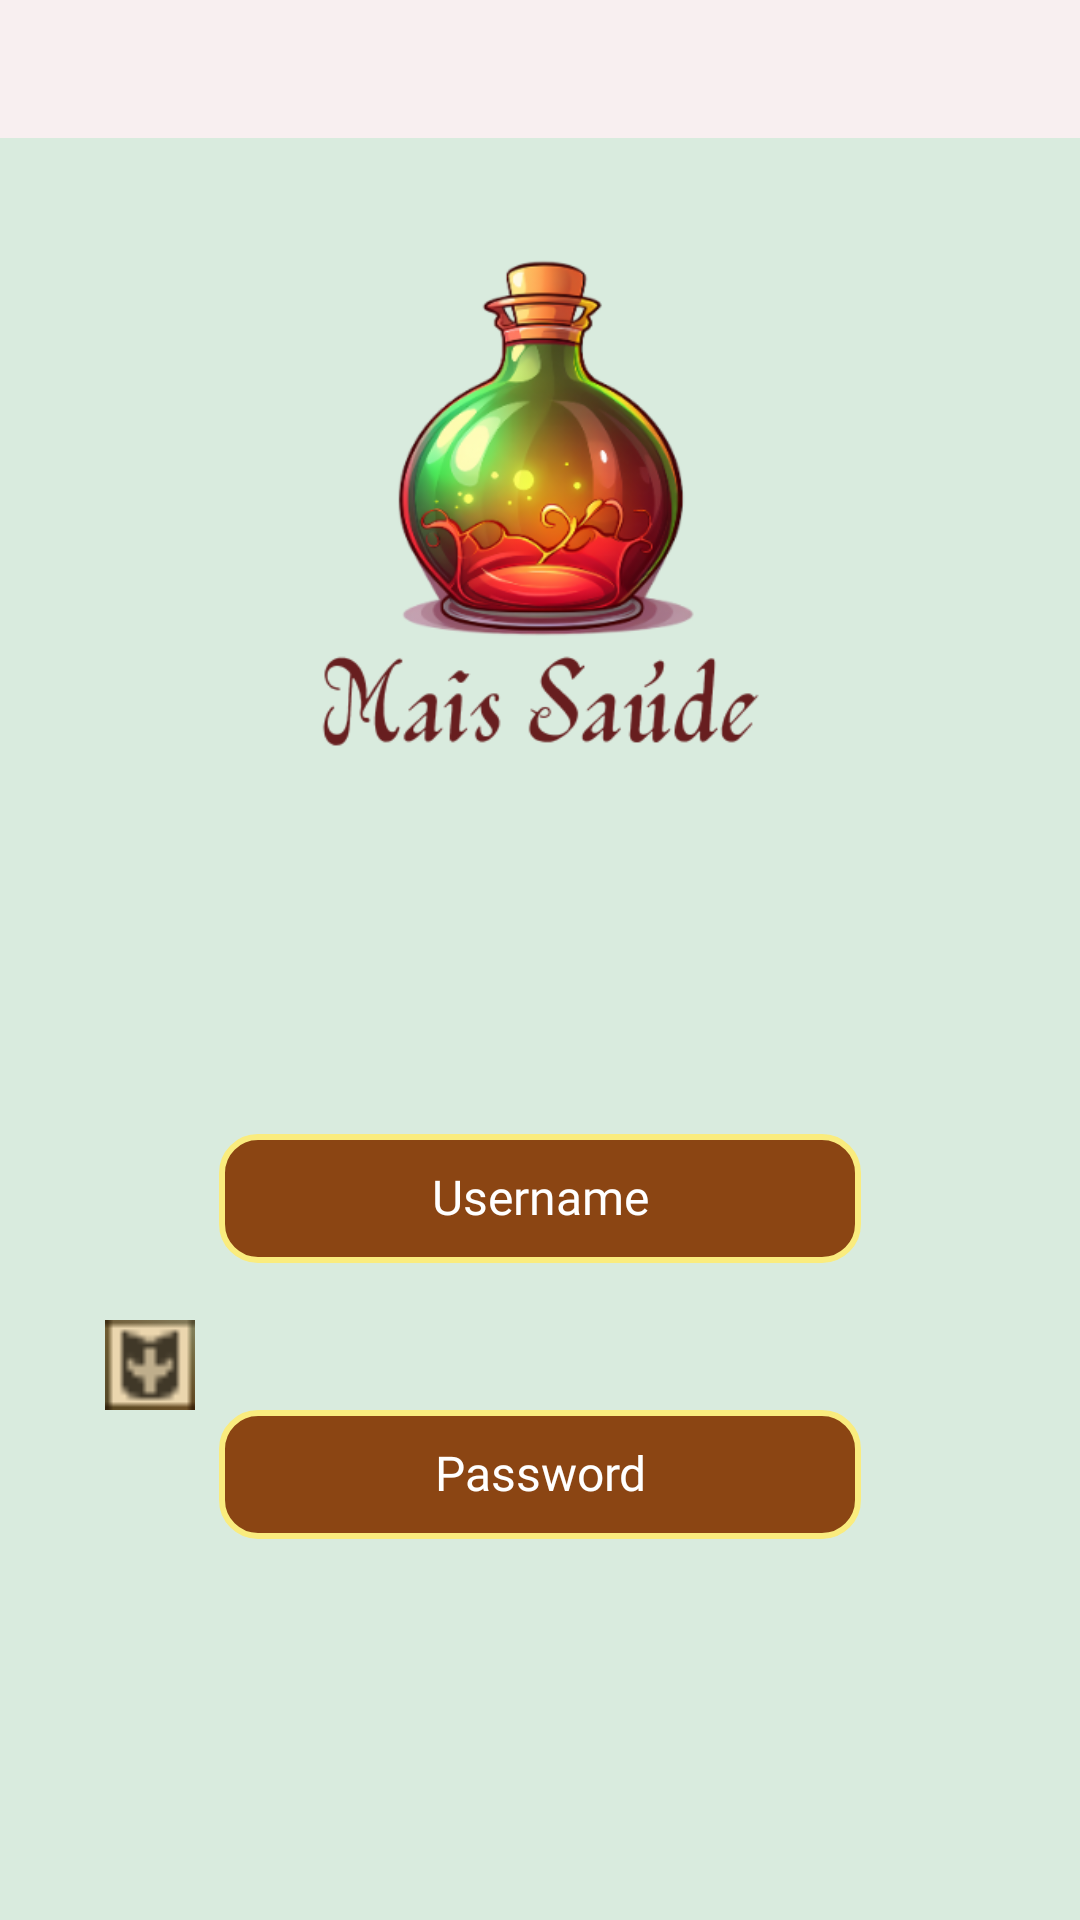

Produce the Android XML layout that renders to this screen, including the resource entries it uses.
<!-- AndroidManifest.xml: application theme Theme.MaisSaúde -->
<!-- res/layout/activity_login.xml -->
<?xml version="1.0" encoding="utf-8"?>
<androidx.constraintlayout.widget.ConstraintLayout
    xmlns:android="http://schemas.android.com/apk/res/android"
    xmlns:tools="http://schemas.android.com/tools"
    xmlns:app="http://schemas.android.com/apk/res-auto"
    android:id="@+id/main"
    android:layout_width="match_parent"
    android:layout_height="match_parent"
    tools:context=".Login">

  <LinearLayout
      android:layout_width="match_parent"
      android:layout_height="match_parent"
      android:background="#D9EBDE"
      android:orientation="vertical"
      tools:layout_editor_absoluteX="16dp"
      tools:layout_editor_absoluteY="0dp">

    <EditText
        android:id="@+id/editTextText"
        android:layout_width="match_parent"
        android:layout_height="46dp"
        android:background="#F8EFF0"
        android:ems="10"
        android:inputType="text" />

    <ImageView
        android:id="@+id/imageView3"
        android:layout_width="264dp"
        android:layout_height="255dp"
        android:layout_gravity="center"
        android:adjustViewBounds="true"
        android:scaleType="fitXY"
        app:srcCompat="@drawable/logofrascow" />

    <Space
        android:layout_width="match_parent"
        android:layout_height="47dp" />

    <ImageView
        android:id="@+id/imageView"
        android:layout_width="100dp"
        android:layout_height="30dp"
        android:layout_gravity="left"
        app:srcCompat="@drawable/sword" />

    <EditText
        android:id="@+id/txtUsername"
        android:layout_width="214dp"
        android:layout_height="wrap_content"
        android:layout_gravity="center"
        android:background="@drawable/rounded_border"
        android:fontFamily="@font/aboreto"
        android:gravity="center"
        android:hint="Username"
        android:includeFontPadding="false"
        android:padding="12dp"
        android:selectAllOnFocus="true"
        android:singleLine="true"
        android:textAlignment="center"
        android:textColor="#FFFFFF"
        android:textColorHint="#FFFFFF"
        android:textSize="16dp" />

    <TextView
        android:id="@+id/textView2"
        android:layout_width="match_parent"
        android:layout_height="wrap_content" />

    <ImageView
        android:id="@+id/imageView2"
        android:layout_width="100dp"
        android:layout_height="30dp"
        app:srcCompat="@drawable/shield" />

    <EditText
        android:id="@+id/txtPassword"
        android:layout_width="214dp"
        android:layout_height="wrap_content"
        android:layout_gravity="center"
        android:background="@drawable/rounded_border"
        android:fontFamily="@font/aboreto"
        android:gravity="center"
        android:hint="Password"
        android:includeFontPadding="false"
        android:inputType="textPassword"
        android:padding="12dp"
        android:selectAllOnFocus="true"
        android:singleLine="true"
        android:textAlignment="center"
        android:textAppearance="@style/TextAppearance.AppCompat.Body1"
        android:textColor="#FFFFFF"
        android:textColorHint="#FFFFFF"
        android:textSize="16dp" />

    <TextView
        android:id="@+id/textView3"
        android:layout_width="match_parent"
        android:layout_height="wrap_content" />

    <androidx.constraintlayout.widget.ConstraintLayout
        android:layout_width="match_parent"
        android:layout_height="match_parent">

      <Button
          android:id="@+id/btnLogin"
          style="@style/Widget.Material3.Button.ElevatedButton"
          android:layout_width="172dp"
          android:layout_height="65dp"
          android:layout_gravity="center"
          android:layout_marginStart="10dp"
          android:layout_marginTop="92dp"
          android:backgroundTint="#009688"
          android:fontFamily="@font/aboreto"
          android:text="Fazer Login"
          android:textColor="#B9F6CA"
          android:textSize="16sp"
          android:textStyle="bold"
          app:layout_constraintEnd_toStartOf="@+id/btnCadastrar"
          app:layout_constraintStart_toStartOf="parent"
          app:layout_constraintTop_toTopOf="parent" />

      <Button
          android:id="@+id/btnCadastrar"
          style="@style/Widget.Material3.Button.ElevatedButton"
          android:layout_width="172dp"
          android:layout_height="65dp"
          android:layout_gravity="center"
          android:layout_marginStart="10dp"
          android:layout_marginTop="92dp"
          android:layout_marginEnd="10dp"
          android:backgroundTint="#009688"
          android:fontFamily="@font/aboreto"
          android:text="criar conta"
          android:textColor="#B9F6CA"
          android:textSize="16sp"
          android:textStyle="bold"
          app:layout_constraintEnd_toEndOf="parent"
          app:layout_constraintStart_toEndOf="@+id/btnLogin"
          app:layout_constraintTop_toTopOf="parent" />

    </androidx.constraintlayout.widget.ConstraintLayout>

    <TextView
        android:id="@+id/textView4"
        android:layout_width="match_parent"
        android:layout_height="wrap_content" />

  </LinearLayout>
</androidx.constraintlayout.widget.ConstraintLayout>
<!-- resources referenced by this layout -->
<resources>
  <!-- drawable logofrascow: png bitmap (drawable, 77931 bytes) -->
  <!-- drawable rounded_border (drawable) -->
  <?xml version="1.0" encoding="utf-8"?>
      <shape xmlns:android="http://schemas.android.com/apk/res/android"
          android:shape="rectangle">
  
          <solid android:color="#8B4513" />
          <stroke
              android:width="2dp"
              android:color="#FAEC7E" />
          <corners android:radius="12dp" />
  
      </shape>
  <!-- drawable shield: png bitmap (drawable, 498 bytes) -->
  <style name="Theme.MaisSaúde" parent="Base.Theme.MaisSaúde" />
  <style name="Base.Theme.MaisSaúde" parent="Theme.Material3.DayNight.NoActionBar">
          
          
      </style>
</resources>
